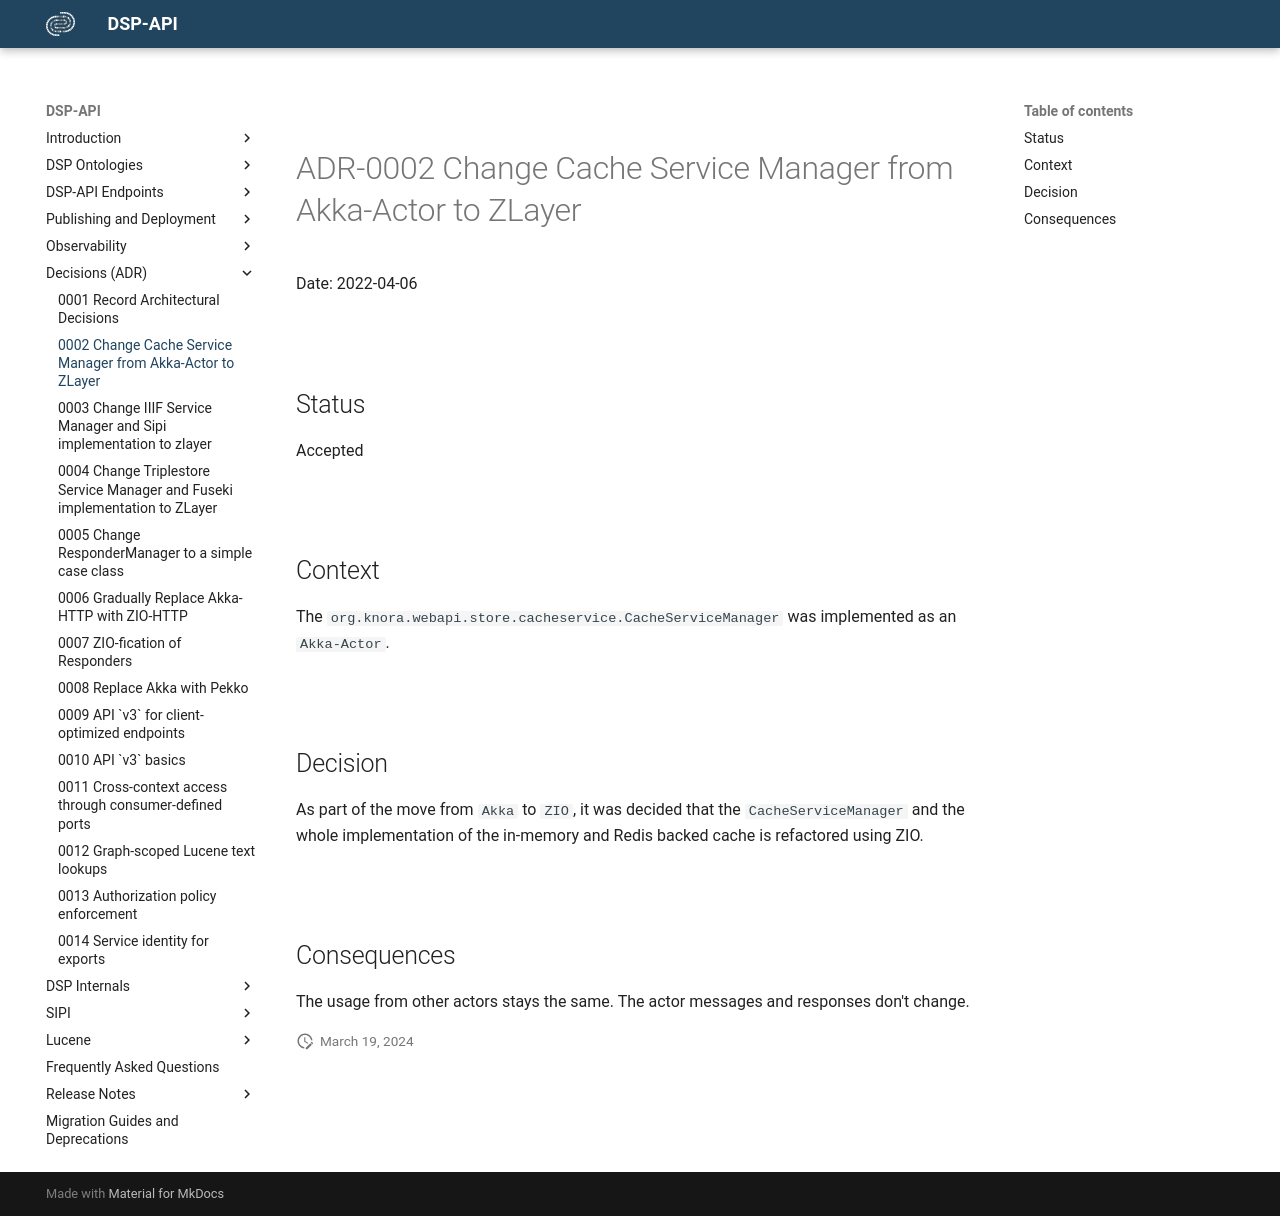

repository: dasch-swiss/dsp-api · page: adr/0002-change-cache-service-manager-from-akka-actor-to-zlayer/index.html · generator: mkdocs

# ADR-0002 Change Cache Service Manager from Akka-Actor to ZLayer

Date: 2022-04-06

## Status

Accepted

## Context

The `org.knora.webapi.store.cacheservice.CacheServiceManager` was implemented as an `Akka-Actor`.

## Decision

As part of the move from `Akka` to `ZIO`, 
it was decided that the `CacheServiceManager` 
and the whole implementation of the in-memory and Redis backed cache 
is refactored using ZIO.

## Consequences

The usage from other actors stays the same. The actor messages and responses don't change.
